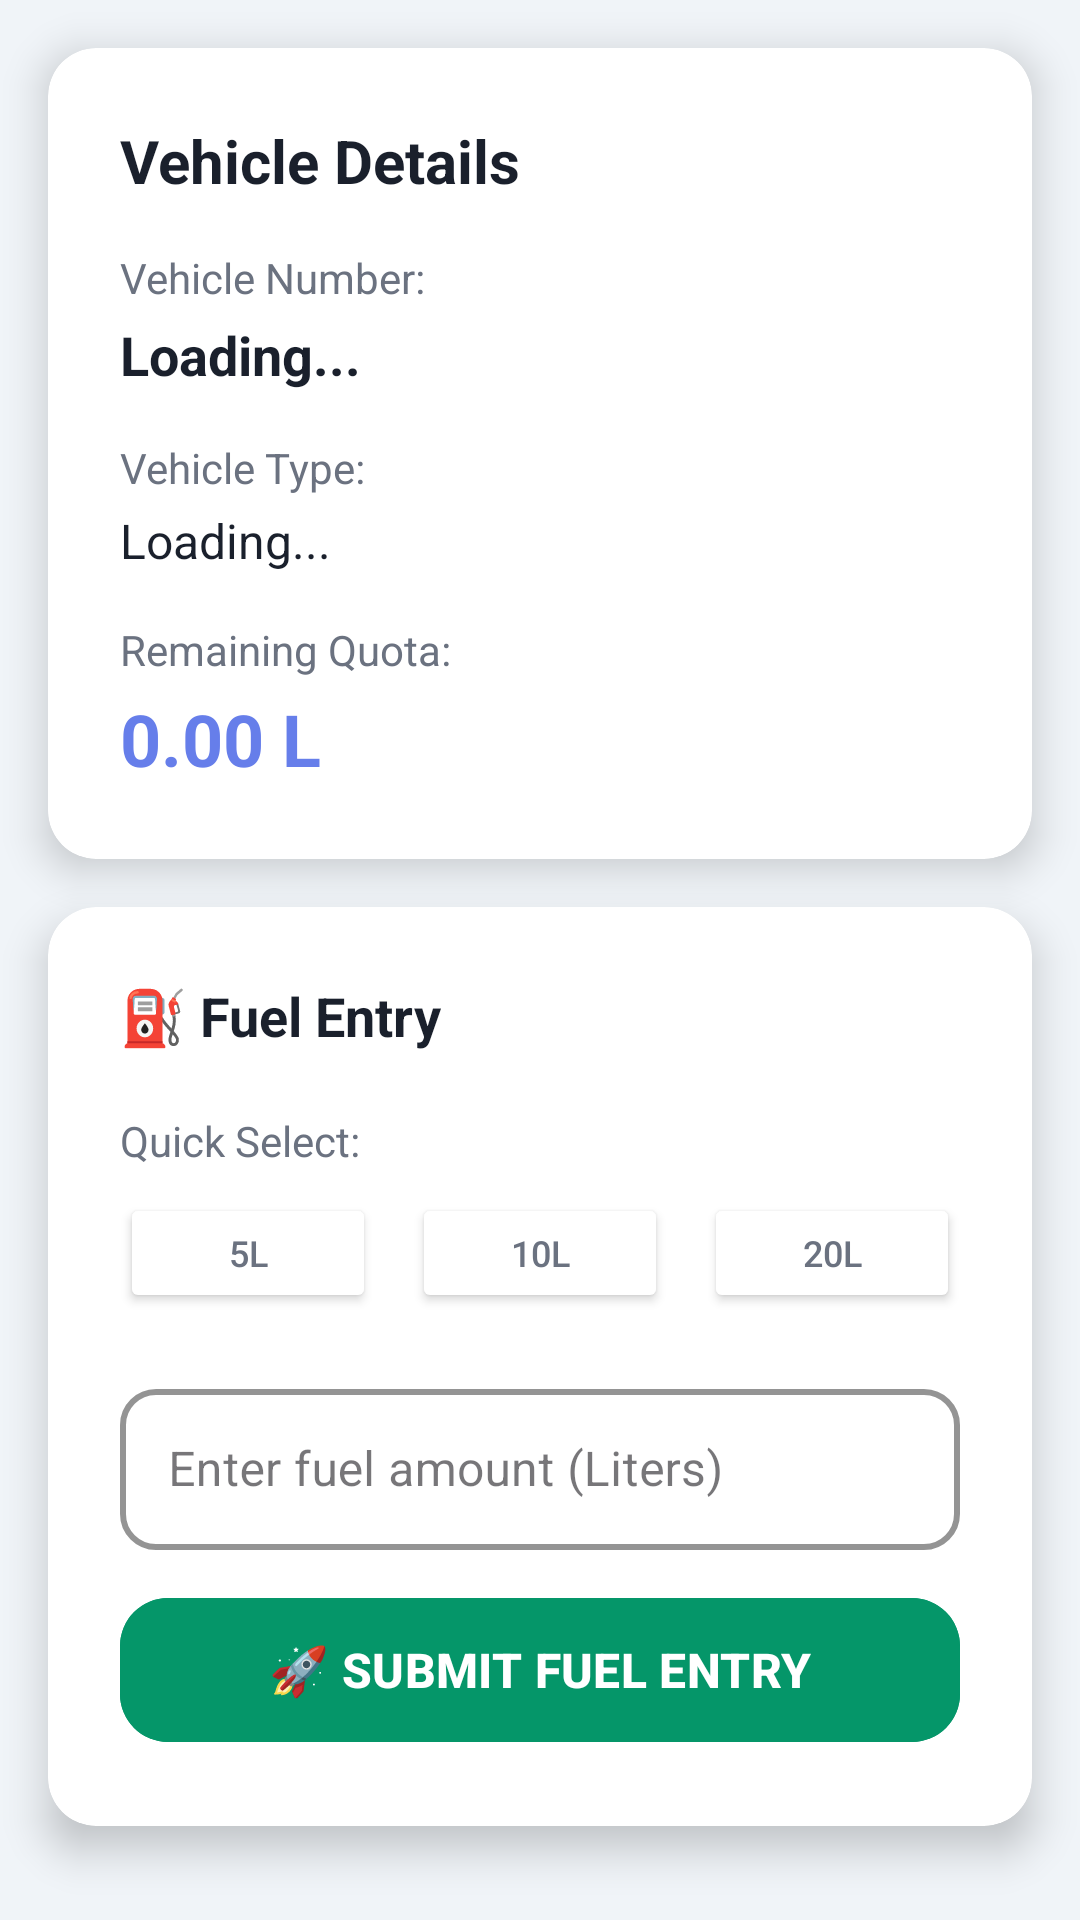

Layout XML and referenced resources for this Android screen:
<!-- AndroidManifest.xml: application theme Theme.FuelQuotaApp -->
<!-- res/layout/activity_vehicle_details.xml -->
<?xml version="1.0" encoding="utf-8"?>
<androidx.constraintlayout.widget.ConstraintLayout
    xmlns:android="http://schemas.android.com/apk/res/android"
    xmlns:app="http://schemas.android.com/apk/res-auto"
    xmlns:tools="http://schemas.android.com/tools"
    android:layout_width="match_parent"
    android:layout_height="match_parent"
    android:background="@color/background_primary"
    tools:context=".VehicleDetailsActivity">

    
    <androidx.cardview.widget.CardView
        android:id="@+id/headerCard"
        android:layout_width="0dp"
        android:layout_height="wrap_content"
        android:layout_marginStart="16dp"
        android:layout_marginTop="16dp"
        android:layout_marginEnd="16dp"
        app:cardCornerRadius="16dp"
        app:cardElevation="8dp"
        app:cardBackgroundColor="@color/white"
        app:layout_constraintTop_toTopOf="parent"
        app:layout_constraintStart_toStartOf="parent"
        app:layout_constraintEnd_toEndOf="parent">

        <LinearLayout
            android:layout_width="match_parent"
            android:layout_height="wrap_content"
            android:orientation="vertical"
            android:padding="24dp">

            <TextView
                android:layout_width="wrap_content"
                android:layout_height="wrap_content"
                android:text="Vehicle Details"
                android:textSize="20sp"
                android:textStyle="bold"
                android:textColor="@color/vehicle_number_text"
                android:layout_marginBottom="16dp"/>

            <TextView
                android:layout_width="wrap_content"
                android:layout_height="wrap_content"
                android:text="Vehicle Number:"
                android:textSize="14sp"
                android:textColor="@color/usage_label"
                android:layout_marginBottom="4dp"/>

            <TextView
                android:id="@+id/tvVehicleNumber"
                android:layout_width="wrap_content"
                android:layout_height="wrap_content"
                android:text="Loading..."
                android:textSize="18sp"
                android:textStyle="bold"
                android:textColor="@color/vehicle_number_text"
                android:layout_marginBottom="16dp"/>

            <TextView
                android:layout_width="wrap_content"
                android:layout_height="wrap_content"
                android:text="Vehicle Type:"
                android:textSize="14sp"
                android:textColor="@color/usage_label"
                android:layout_marginBottom="4dp"/>

            <TextView
                android:id="@+id/tvVehicleType"
                android:layout_width="wrap_content"
                android:layout_height="wrap_content"
                android:text="Loading..."
                android:textSize="16sp"
                android:textColor="@color/vehicle_number_text"
                android:layout_marginBottom="16dp"/>

            <TextView
                android:layout_width="wrap_content"
                android:layout_height="wrap_content"
                android:text="Remaining Quota:"
                android:textSize="14sp"
                android:textColor="@color/usage_label"
                android:layout_marginBottom="4dp"/>

            <TextView
                android:id="@+id/tvQuota"
                android:layout_width="wrap_content"
                android:layout_height="wrap_content"
                android:text="0.00 L"
                android:textSize="24sp"
                android:textStyle="bold"
                android:textColor="@color/header_gradient"/>

        </LinearLayout>
    </androidx.cardview.widget.CardView>

    
    <androidx.cardview.widget.CardView
        android:id="@+id/fuelEntryCard"
        android:layout_width="0dp"
        android:layout_height="wrap_content"
        android:layout_marginStart="16dp"
        android:layout_marginTop="16dp"
        android:layout_marginEnd="16dp"
        app:cardCornerRadius="16dp"
        app:cardElevation="8dp"
        app:cardBackgroundColor="@color/white"
        app:layout_constraintTop_toBottomOf="@id/headerCard"
        app:layout_constraintStart_toStartOf="parent"
        app:layout_constraintEnd_toEndOf="parent">

        <LinearLayout
            android:layout_width="match_parent"
            android:layout_height="wrap_content"
            android:orientation="vertical"
            android:padding="24dp">

            <TextView
                android:layout_width="wrap_content"
                android:layout_height="wrap_content"
                android:text="⛽ Fuel Entry"
                android:textSize="18sp"
                android:textStyle="bold"
                android:textColor="@color/vehicle_number_text"
                android:layout_marginBottom="20dp"/>

            
            <TextView
                android:layout_width="wrap_content"
                android:layout_height="wrap_content"
                android:text="Quick Select:"
                android:textSize="14sp"
                android:textColor="@color/usage_label"
                android:layout_marginBottom="8dp"/>

            <LinearLayout
                android:layout_width="match_parent"
                android:layout_height="wrap_content"
                android:orientation="horizontal"
                android:layout_marginBottom="20dp">

                <Button
                    android:id="@+id/btnQuick5"
                    android:layout_width="0dp"
                    android:layout_height="40dp"
                    android:layout_weight="1"
                    android:layout_marginEnd="8dp"
                    android:text="5L"
                    android:textSize="12sp"
                    android:backgroundTint="@color/input_bg"
                    android:textColor="@color/usage_label"
                    app:cornerRadius="8dp"/>

                <Button
                    android:id="@+id/btnQuick10"
                    android:layout_width="0dp"
                    android:layout_height="40dp"
                    android:layout_weight="1"
                    android:layout_marginHorizontal="4dp"
                    android:text="10L"
                    android:textSize="12sp"
                    android:backgroundTint="@color/input_bg"
                    android:textColor="@color/usage_label"
                    app:cornerRadius="8dp"/>

                <Button
                    android:id="@+id/btnQuick20"
                    android:layout_width="0dp"
                    android:layout_height="40dp"
                    android:layout_weight="1"
                    android:layout_marginStart="8dp"
                    android:text="20L"
                    android:textSize="12sp"
                    android:backgroundTint="@color/input_bg"
                    android:textColor="@color/usage_label"
                    app:cornerRadius="8dp"/>

            </LinearLayout>

            
            <com.google.android.material.textfield.TextInputLayout
                android:layout_width="match_parent"
                android:layout_height="wrap_content"
                android:layout_marginBottom="12dp"
                android:hint="Enter fuel amount (Liters)"
                app:hintTextColor="@color/input_hint"
                app:boxBackgroundColor="@color/input_bg"
                app:boxCornerRadiusTopStart="12dp"
                app:boxCornerRadiusTopEnd="12dp"
                app:boxCornerRadiusBottomStart="12dp"
                app:boxCornerRadiusBottomEnd="12dp"
                app:boxStrokeColor="@color/header_gradient"
                app:boxStrokeWidth="2dp"
                style="@style/Widget.MaterialComponents.TextInputLayout.OutlinedBox">

                <com.google.android.material.textfield.TextInputEditText
                    android:id="@+id/etFuelAmount"
                    android:layout_width="match_parent"
                    android:layout_height="wrap_content"
                    android:inputType="numberDecimal"
                    android:textColor="@color/input_text"
                    android:textSize="16sp"
                    android:paddingVertical="16dp"
                    android:imeOptions="actionDone"/>
            </com.google.android.material.textfield.TextInputLayout>

            
            <TextView
                android:id="@+id/tvValidationMessage"
                android:layout_width="wrap_content"
                android:layout_height="wrap_content"
                android:text="⚠️ Amount exceeds remaining quota!"
                android:textSize="14sp"
                android:textColor="#F44336"
                android:visibility="gone"
                android:layout_marginBottom="16dp"/>

            
            <com.google.android.material.button.MaterialButton
                android:id="@+id/btnSubmitFuel"
                android:layout_width="match_parent"
                android:layout_height="56dp"
                android:text="🚀 SUBMIT FUEL ENTRY"
                android:textAllCaps="false"
                android:textSize="16sp"
                android:textStyle="bold"
                android:textColor="@color/submit_button_text"
                android:backgroundTint="@color/submit_button_bg"
                app:cornerRadius="16dp"
                app:elevation="4dp"/>

        </LinearLayout>
    </androidx.cardview.widget.CardView>

</androidx.constraintlayout.widget.ConstraintLayout>
<!-- resources referenced by this layout -->
<resources>
  <color name="background_primary">#F0F4F8</color>
  <color name="header_gradient">#667EEA</color>
  <color name="input_bg">#FFFFFF</color>
  <color name="input_hint">#6B7280</color>
  <color name="input_text">#1F2937</color>
  <color name="submit_button_bg">#059669</color>
  <color name="submit_button_text">#FFFFFF</color>
  <color name="usage_label">#6B7280</color>
  <color name="vehicle_number_text">#1A202C</color>
  <color name="white">#FFFFFF</color>
  <style name="Theme.FuelQuotaApp" parent="Base.Theme.FuelQuotaApp" />
  <style name="Base.Theme.FuelQuotaApp" parent="Theme.Material3.DayNight.NoActionBar">
          
          
      </style>
</resources>
